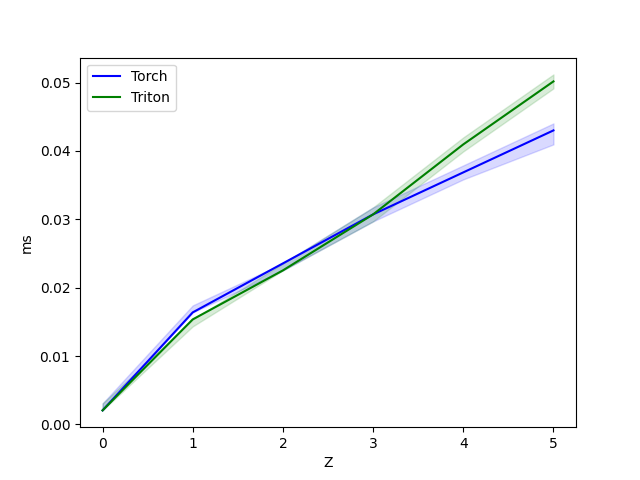

The data file committed next to this chart (first rows):
Z, Torch, Triton
0.000000, 0.002048, 0.002048
1, 0.01638, 0.01536
2, 0.02355, 0.02253
3, 0.03072, 0.03072
4, 0.03686, 0.04096
5, 0.04301, 0.05018
